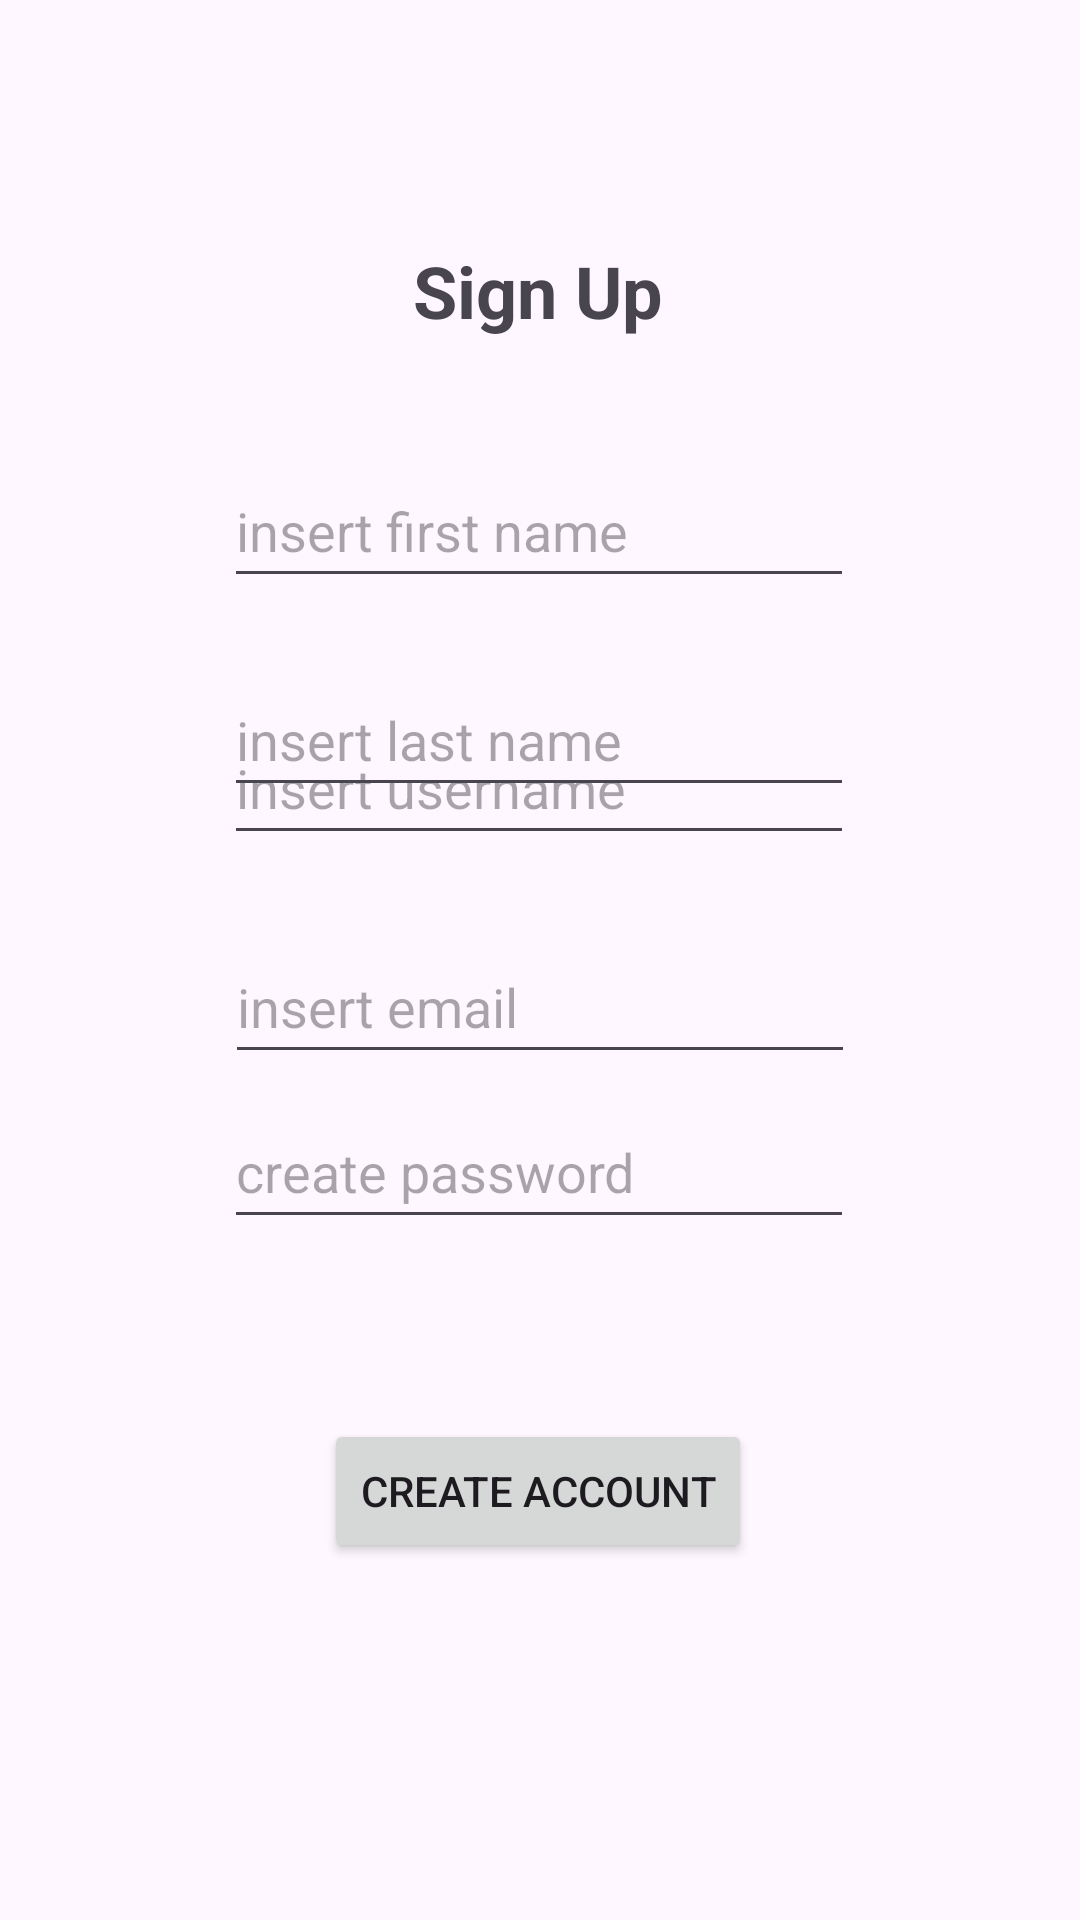

Android layout source for this screen:
<!-- AndroidManifest.xml: application theme Theme.MeetLisbon -->
<!-- res/layout/activity_sign_up.xml -->
<?xml version="1.0" encoding="utf-8"?>
<androidx.constraintlayout.widget.ConstraintLayout xmlns:android="http://schemas.android.com/apk/res/android"
    xmlns:app="http://schemas.android.com/apk/res-auto"
    xmlns:tools="http://schemas.android.com/tools"
    android:layout_width="match_parent"
    android:layout_height="match_parent"
    tools:context=".SignUp">

    <EditText
        android:id="@+id/passwordCreate"
        android:layout_width="wrap_content"
        android:layout_height="wrap_content"
        android:layout_marginBottom="220dp"
        android:ems="10"
        android:hint="create password"
        android:inputType="textPersonName"
        android:minHeight="48dp"
        app:layout_constraintBottom_toBottomOf="parent"
        app:layout_constraintEnd_toEndOf="parent"
        app:layout_constraintHorizontal_bias="0.497"
        app:layout_constraintStart_toStartOf="parent"
        app:layout_constraintTop_toBottomOf="@+id/emailInsert" />

    <EditText
        android:id="@+id/usernameCreate"
        android:layout_width="wrap_content"
        android:layout_height="wrap_content"
        android:layout_marginBottom="368dp"
        android:ems="10"
        android:hint="insert username"
        android:inputType="textPersonName"
        android:minHeight="48dp"
        app:layout_constraintBottom_toBottomOf="parent"
        app:layout_constraintEnd_toEndOf="parent"
        app:layout_constraintHorizontal_bias="0.497"
        app:layout_constraintStart_toStartOf="parent"
        app:layout_constraintTop_toBottomOf="@+id/lastName"
        app:layout_constraintVertical_bias="0.718" />

    <TextView
        android:id="@+id/tituloSignUp"
        android:layout_width="wrap_content"
        android:layout_height="wrap_content"
        android:text="Sign Up"
        android:textSize="24sp"
        android:textStyle="bold"
        app:layout_constraintBottom_toBottomOf="parent"
        app:layout_constraintEnd_toEndOf="parent"
        app:layout_constraintHorizontal_bias="0.498"
        app:layout_constraintStart_toStartOf="parent"
        app:layout_constraintTop_toTopOf="parent"
        app:layout_constraintVertical_bias="0.133" />

    <EditText
        android:id="@+id/lastName"
        android:layout_width="wrap_content"
        android:layout_height="wrap_content"
        android:ems="10"
        android:hint="insert last name"
        android:inputType="textPersonName"
        android:minHeight="48dp"
        app:layout_constraintBottom_toBottomOf="parent"
        app:layout_constraintEnd_toEndOf="parent"
        app:layout_constraintHorizontal_bias="0.497"
        app:layout_constraintStart_toStartOf="parent"
        app:layout_constraintTop_toBottomOf="@+id/firstName"
        app:layout_constraintVertical_bias="0.055" />

    <Button
        android:id="@+id/createAcc"
        android:layout_width="wrap_content"
        android:layout_height="wrap_content"
        android:onClick="signUp"
        android:text="Create account"
        app:layout_constraintBottom_toBottomOf="parent"
        app:layout_constraintEnd_toEndOf="parent"
        app:layout_constraintHorizontal_bias="0.497"
        app:layout_constraintStart_toStartOf="parent"
        app:layout_constraintTop_toBottomOf="@+id/passwordCreate"
        app:layout_constraintVertical_bias="0.335" />

    <EditText
        android:id="@+id/firstName"
        android:layout_width="wrap_content"
        android:layout_height="wrap_content"
        android:ems="10"
        android:hint="insert first name"
        android:inputType="textPersonName"
        android:minHeight="48dp"
        app:layout_constraintBottom_toBottomOf="parent"
        app:layout_constraintEnd_toEndOf="parent"
        app:layout_constraintHorizontal_bias="0.497"
        app:layout_constraintStart_toStartOf="parent"
        app:layout_constraintTop_toBottomOf="@+id/tituloSignUp"
        app:layout_constraintVertical_bias="0.08" />

    <EditText
        android:id="@+id/emailInsert"
        android:layout_width="wrap_content"
        android:layout_height="wrap_content"
        android:ems="10"
        android:hint="insert email"
        android:inputType="textPersonName"
        android:minHeight="48dp"
        app:layout_constraintBottom_toBottomOf="parent"
        app:layout_constraintEnd_toEndOf="parent"
        app:layout_constraintStart_toStartOf="parent"
        app:layout_constraintTop_toBottomOf="@+id/usernameCreate"
        app:layout_constraintVertical_bias="0.081" />

</androidx.constraintlayout.widget.ConstraintLayout>
<!-- resources referenced by this layout -->
<resources>
  <style name="Theme.MeetLisbon" parent="Theme.Material3.DayNight.NoActionBar">
          
          <item name="colorPrimary">@color/blue</item>
          <item name="colorPrimaryVariant">@color/blue</item>
          <item name="colorPrimaryDark">@color/blue</item>
          <item name="colorOnPrimary">@color/white</item>
          
          <item name="colorSecondary">@color/teal_200</item>
          <item name="colorSecondaryVariant">@color/teal_700</item>
          <item name="colorOnSecondary">@color/black</item>
          
          <item name="android:statusBarColor" tools:targetApi="l">?attr/colorPrimaryVariant</item>
          
      </style>
  <color name="blue">#40a5ac</color>
  <color name="white">#FFFFFFFF</color>
  <color name="teal_200">#FF03DAC5</color>
  <color name="teal_700">#FF018786</color>
  <color name="black">#FF000000</color>
</resources>
